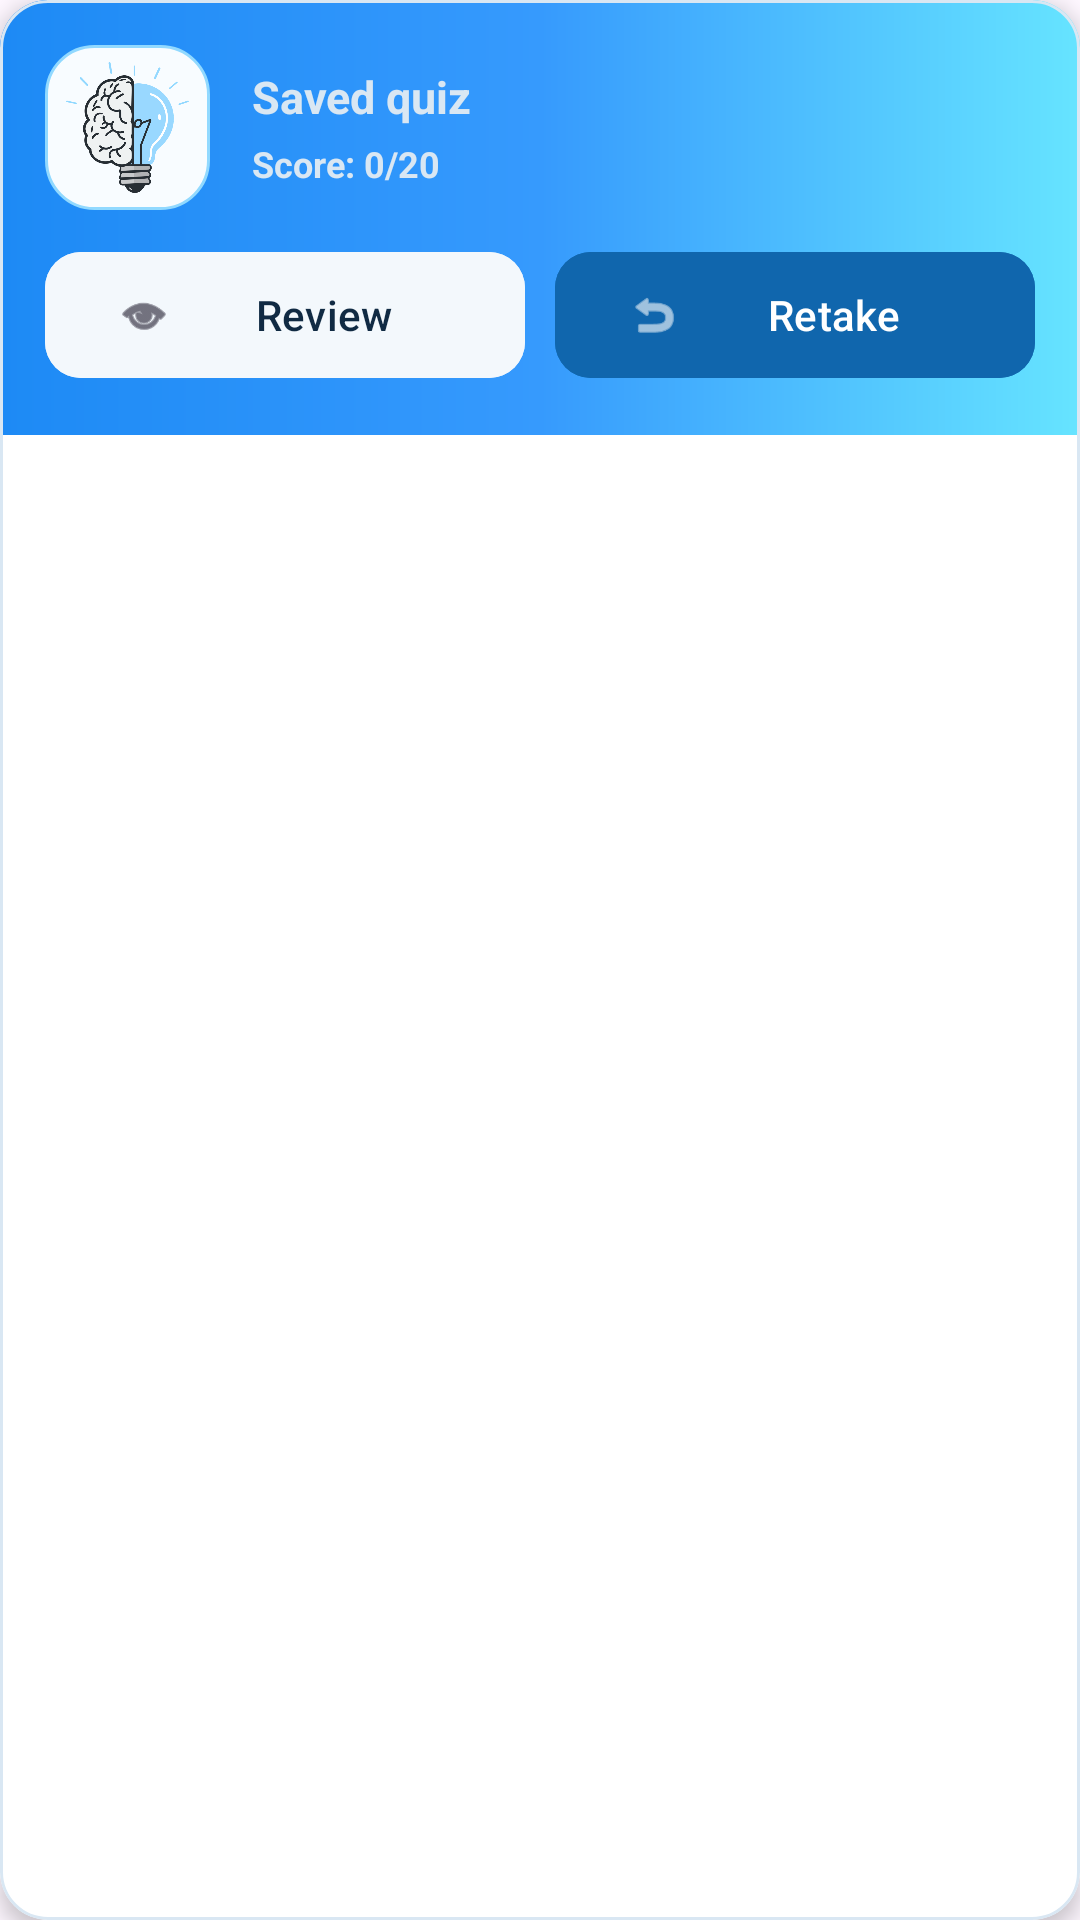

The Android layout XML behind this screen, and the referenced resources:
<!-- AndroidManifest.xml: application theme Theme.GenQuizLayout -->
<!-- res/layout/quiz_item_card.xml -->
<?xml version="1.0" encoding="utf-8"?>
<com.google.android.material.card.MaterialCardView
    xmlns:android="http://schemas.android.com/apk/res/android"
    xmlns:app="http://schemas.android.com/apk/res-auto"
    android:layout_width="match_parent"
    android:layout_height="wrap_content"
    android:layout_marginBottom="14dp"
    app:cardBackgroundColor="@color/surfaceCard"
    app:cardCornerRadius="16dp"
    app:cardElevation="4dp"
    app:strokeColor="@color/borderSoft"
    app:strokeWidth="1dp">

    <LinearLayout
        android:layout_width="match_parent"
        android:layout_height="wrap_content"
        android:orientation="vertical"
        android:padding="15dp"
        android:background="@drawable/mainblue_gradient">

        <LinearLayout
            android:layout_width="match_parent"
            android:layout_height="wrap_content"
            android:gravity="center_vertical"
            android:orientation="horizontal">

            <FrameLayout
                android:layout_width="55dp"
                android:layout_height="55dp"
                android:layout_marginEnd="14dp"
                android:background="@drawable/upload_panel">

                <ImageView
                    android:layout_width="45dp"
                    android:layout_height="45dp"
                    android:layout_gravity="center"
                    android:src="@drawable/ic_mainapplogo" />

            </FrameLayout>

            <LinearLayout
                android:layout_width="0dp"
                android:layout_height="wrap_content"
                android:layout_weight="1"
                android:orientation="vertical">

                <TextView
                    android:id="@+id/quizFileName"
                    android:layout_width="match_parent"
                    android:layout_height="wrap_content"
                    android:ellipsize="middle"
                    android:maxLines="1"
                    android:text="Saved quiz"
                    android:textColor="@color/borderSoft"
                    android:textSize="15sp"
                    android:textStyle="bold" />

                <TextView
                    android:id="@+id/quizScore"
                    android:layout_width="wrap_content"
                    android:layout_height="wrap_content"
                    android:layout_marginTop="4dp"
                    android:text="Score: 0/20"
                    android:textColor="@color/borderSoft"
                    android:textSize="12sp"
                    android:textStyle="bold" />

            </LinearLayout>

        </LinearLayout>

        <LinearLayout
            android:layout_width="match_parent"
            android:layout_height="wrap_content"
            android:layout_marginTop="10dp"
            android:orientation="horizontal">

            <com.google.android.material.button.MaterialButton
                android:id="@+id/viewPdfBtn"
                style="@style/Widget.Material3.Button.TonalButton"
                android:layout_width="0dp"
                android:layout_height="50dp"
                android:layout_marginEnd="5dp"
                android:layout_weight="1"
                android:backgroundTint="@color/inputSurface"
                android:text="Review"
                android:textAllCaps="false"
                android:textColor="@color/textPrimary"
                app:cornerRadius="12dp"
                app:icon="@android:drawable/ic_menu_view" />

            <com.google.android.material.button.MaterialButton
                android:id="@+id/retakeBtn"
                android:layout_width="0dp"
                android:layout_height="50dp"
                android:layout_marginStart="5dp"
                android:layout_weight="1"
                android:backgroundTint="#1066AD"
                android:text="Retake"
                android:textAllCaps="false"
                android:textColor="#FFFFFF"
                app:cornerRadius="12dp"
                app:icon="@android:drawable/ic_menu_revert" />

        </LinearLayout>

    </LinearLayout>

</com.google.android.material.card.MaterialCardView>
<!-- resources referenced by this layout -->
<resources>
  <color name="borderSoft">#D9E7F3</color>
  <color name="inputSurface">#F3F8FC</color>
  <color name="surfaceCard">#FFFFFF</color>
  <color name="textPrimary">#102A43</color>
  <!-- drawable ic_mainapplogo: png bitmap (drawable, 79096 bytes) -->
  <!-- drawable mainblue_gradient (drawable) -->
  <?xml version="1.0" encoding="utf-8"?>
  <shape xmlns:android="http://schemas.android.com/apk/res/android">
  
      <gradient
          android:startColor="#1D8AF5"
          android:centerColor="#369AFD"
          android:endColor="#66E4FF"
          android:angle="0"/>
  </shape>
  <!-- drawable upload_panel (drawable) -->
  <?xml version="1.0" encoding="utf-8"?>
  <shape xmlns:android="http://schemas.android.com/apk/res/android">
      <solid android:color="@color/surfaceSoft" />
      <corners android:radius="16dp" />
      <stroke
          android:width="1dp"
          android:color="@color/borderAccent" />
  </shape>
  <style name="Theme.GenQuizLayout" parent="Base.Theme.GenQuizLayout" />
  <color name="surfaceSoft">#F8FCFF</color>
  <color name="borderAccent">#91D9FF</color>
  <style name="Base.Theme.GenQuizLayout" parent="Theme.Material3.DayNight.NoActionBar">
          
          
  
      </style>
</resources>
